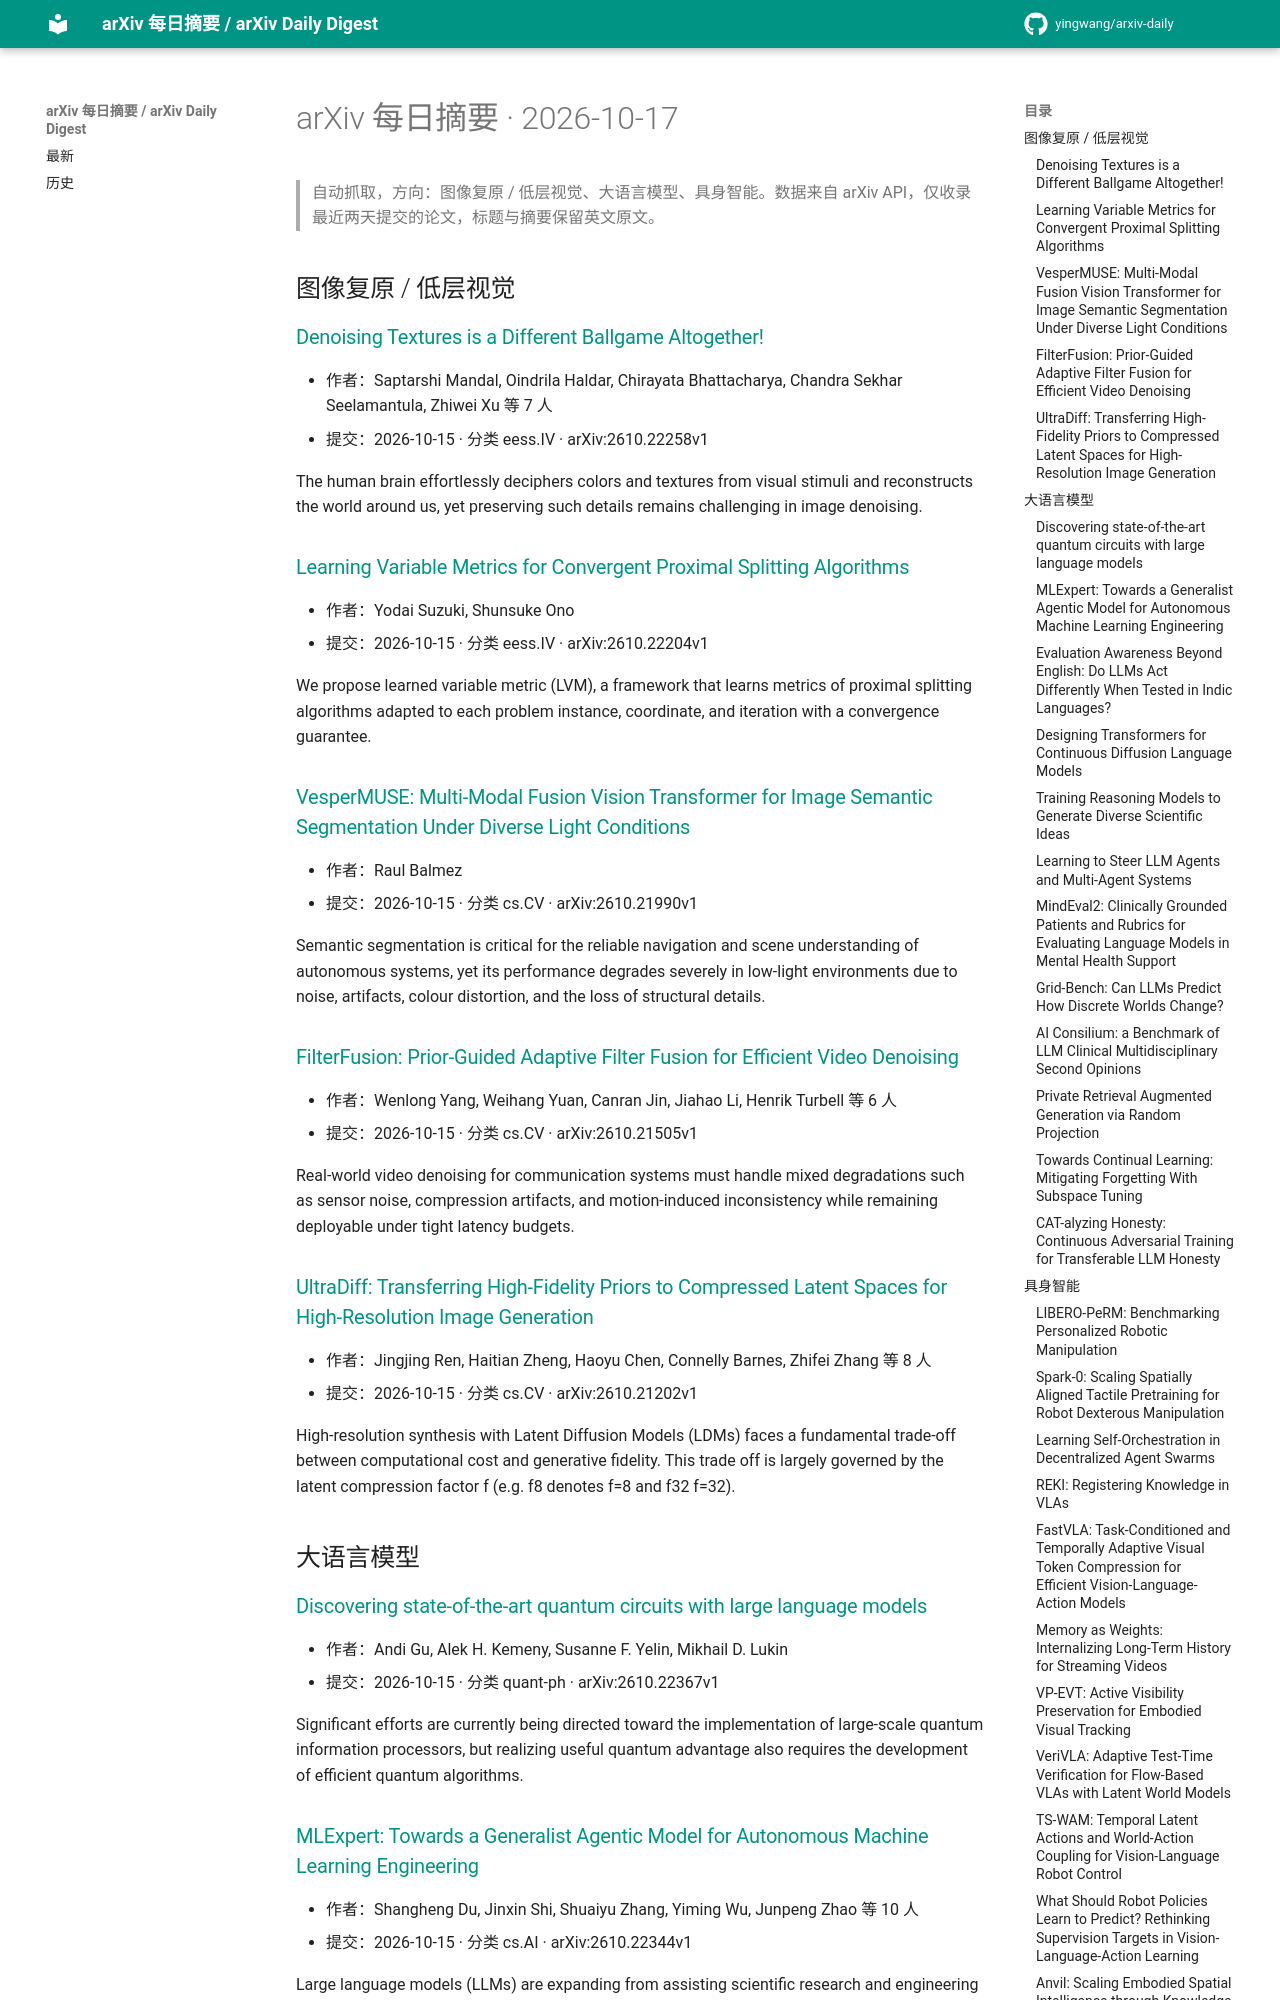

repository: yingwang/arxiv-daily · page: digests/2026-10-17/index.html · generator: mkdocs

# arXiv 每日摘要 · 2026-10-17

> 自动抓取，方向：图像复原 / 低层视觉、大语言模型、具身智能。数据来自 arXiv API，仅收录最近两天提交的论文，标题与摘要保留英文原文。

## 图像复原 / 低层视觉

### [Denoising Textures is a Different Ballgame Altogether!](http://arxiv.org/abs/2610.22258v1)

- 作者：Saptarshi Mandal, Oindrila Haldar, Chirayata Bhattacharya, Chandra Sekhar Seelamantula, Zhiwei Xu 等 7 人
- 提交：2026-10-15 · 分类 eess.IV · arXiv:2610.22258v1

The human brain effortlessly deciphers colors and textures from visual stimuli and reconstructs the world around us, yet preserving such details remains challenging in image denoising.

### [Learning Variable Metrics for Convergent Proximal Splitting Algorithms](http://arxiv.org/abs/2610.22204v1)

- 作者：Yodai Suzuki, Shunsuke Ono
- 提交：2026-10-15 · 分类 eess.IV · arXiv:2610.22204v1

We propose learned variable metric (LVM), a framework that learns metrics of proximal splitting algorithms adapted to each problem instance, coordinate, and iteration with a convergence guarantee.

### [VesperMUSE: Multi-Modal Fusion Vision Transformer for Image Semantic Segmentation Under Diverse Light Conditions](http://arxiv.org/abs/2610.21990v1)

- 作者：Raul Balmez
- 提交：2026-10-15 · 分类 cs.CV · arXiv:2610.21990v1

Semantic segmentation is critical for the reliable navigation and scene understanding of autonomous systems, yet its performance degrades severely in low-light environments due to noise, artifacts, colour distortion, and the loss of structural details.

### [FilterFusion: Prior-Guided Adaptive Filter Fusion for Efficient Video Denoising](http://arxiv.org/abs/2610.21505v1)

- 作者：Wenlong Yang, Weihang Yuan, Canran Jin, Jiahao Li, Henrik Turbell 等 6 人
- 提交：2026-10-15 · 分类 cs.CV · arXiv:2610.21505v1

Real-world video denoising for communication systems must handle mixed degradations such as sensor noise, compression artifacts, and motion-induced inconsistency while remaining deployable under tight latency budgets.

### [UltraDiff: Transferring High-Fidelity Priors to Compressed Latent Spaces for High-Resolution Image Generation](http://arxiv.org/abs/2610.21202v1)

- 作者：Jingjing Ren, Haitian Zheng, Haoyu Chen, Connelly Barnes, Zhifei Zhang 等 8 人
- 提交：2026-10-15 · 分类 cs.CV · arXiv:2610.21202v1

High-resolution synthesis with Latent Diffusion Models (LDMs) faces a fundamental trade-off between computational cost and generative fidelity. This trade off is largely governed by the latent compression factor f (e.g. f8 denotes f=8 and f32 f=32).

## 大语言模型

### [Discovering state-of-the-art quantum circuits with large language models](http://arxiv.org/abs/2610.22367v1)

- 作者：Andi Gu, Alek H. Kemeny, Susanne F. Yelin, Mikhail D. Lukin
- 提交：2026-10-15 · 分类 quant-ph · arXiv:2610.22367v1

Significant efforts are currently being directed toward the implementation of large-scale quantum information processors, but realizing useful quantum advantage also requires the development of efficient quantum algorithms.

### [MLExpert: Towards a Generalist Agentic Model for Autonomous Machine Learning Engineering](http://arxiv.org/abs/2610.22344v1)

- 作者：Shangheng Du, Jinxin Shi, Shuaiyu Zhang, Yiming Wu, Junpeng Zhao 等 10 人
- 提交：2026-10-15 · 分类 cs.AI · arXiv:2610.22344v1

Large language models (LLMs) are expanding from assisting scientific research and engineering to autonomously developing and improving AI systems, advancing AI for AI (AI4AI) as a pathway toward recursive self-improvement (RSI).
